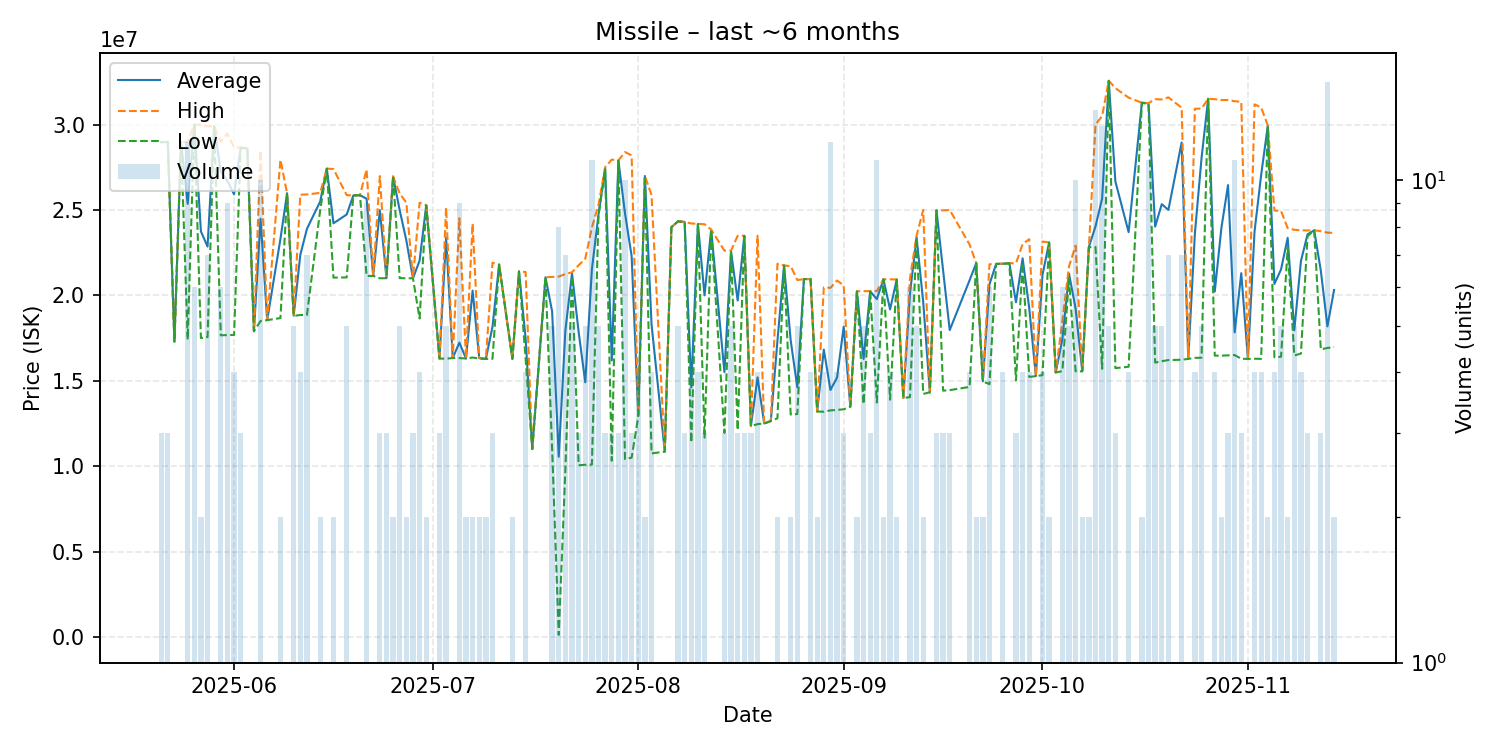

Source data for this figure (header and first rows):
date, average, highest, lowest, order_count, volume
2025-05-21, 28973333, 28980000, 28970000, 3, 3
2025-05-22, 28983333, 28990000, 28980000, 3, 3
2025-05-23, 17290000, 17290000, 17290000, 1, 1
2025-05-24, 28990000, 28990000, 28990000, 1, 1
2025-05-25, 25363333, 28995000, 17410000, 12, 12
2025-05-26, 29998333, 30000000, 29990000, 5, 6
2025-05-27, 23745000, 29990000, 17500000, 2, 2
2025-05-28, 22855714, 29900000, 17555000, 6, 7
2025-05-29, 29900000, 29900000, 29900000, 1, 1
2025-05-30, 27245000, 29000000, 17660000, 5, 6
2025-05-31, 26698889, 29480000, 17675000, 9, 9
2025-06-01, 25917500, 28660000, 17680000, 4, 4
2025-06-02, 28646667, 28650000, 28640000, 3, 3
2025-06-03, 28600000, 28600000, 28600000, 1, 1
2025-06-04, 17900000, 17900000, 17900000, 1, 1
2025-06-05, 24485000, 28465000, 18500000, 9, 10
2025-06-06, 18550000, 18550000, 18550000, 1, 1
2025-06-08, 23305000, 27940000, 18670000, 2, 2
2025-06-09, 25980000, 25980000, 25980000, 1, 1
2025-06-10, 18808000, 18810000, 18800000, 5, 5
2025-06-11, 22372500, 25895000, 18850000, 4, 4
2025-06-12, 23898571, 25910000, 18855000, 7, 7
2025-06-14, 25500000, 26000000, 25000000, 2, 2
2025-06-15, 27420000, 27420000, 27420000, 1, 1
2025-06-16, 24220000, 27400000, 21040000, 2, 2
2025-06-18, 24736000, 25870000, 21050000, 5, 5
2025-06-19, 25850000, 25850000, 25850000, 1, 1
2025-06-20, 25870000, 25870000, 25870000, 1, 1
2025-06-21, 25657778, 27370000, 21140000, 8, 9
2025-06-22, 21140000, 21140000, 21140000, 1, 1
2025-06-23, 24990000, 26985000, 21000000, 3, 3
2025-06-24, 21010000, 21015000, 21005000, 3, 3
2025-06-25, 26960000, 26960000, 26960000, 2, 2
2025-06-26, 24980000, 25970000, 21010000, 5, 5
2025-06-27, 23215000, 25430000, 21000000, 2, 2
2025-06-28, 21000000, 21000000, 21000000, 3, 3
2025-06-29, 22035000, 25425000, 18645000, 4, 4
2025-06-30, 25275000, 25280000, 25270000, 2, 2
2025-07-02, 16303333, 16310000, 16300000, 3, 3
2025-07-03, 23376000, 25145000, 16290000, 5, 5
2025-07-04, 16330000, 16330000, 16330000, 1, 1
2025-07-05, 17233333, 24510000, 16330000, 7, 9
2025-07-06, 16305000, 16310000, 16300000, 2, 2
2025-07-07, 20280000, 24200000, 16360000, 2, 2
2025-07-08, 16320000, 16340000, 16300000, 2, 2
2025-07-09, 16280000, 16280000, 16280000, 1, 2
2025-07-10, 18160000, 21910000, 16285000, 3, 3
2025-07-11, 21800000, 21800000, 21800000, 1, 1
2025-07-13, 16285000, 16290000, 16280000, 2, 2
2025-07-14, 21400000, 21400000, 21400000, 1, 1
2025-07-15, 17477500, 21370000, 16280000, 4, 4
2025-07-16, 11000000, 11000000, 11000000, 1, 1
2025-07-18, 21060000, 21060000, 21060000, 1, 1
2025-07-19, 19060000, 21080000, 11000000, 5, 5
2025-07-20, 10549588, 21100000, 118900, 5, 8
2025-07-21, 17944286, 21250000, 9805000, 4, 7
2025-07-22, 21282000, 21350000, 21125000, 5, 5
2025-07-23, 17860000, 21765000, 10050000, 3, 3
2025-07-24, 14910000, 22150000, 10080000, 5, 5
2025-07-25, 21526364, 23970000, 10090000, 11, 11
... 105 more rows
